Dataset: Dataset (GitHub, PriscillajospinG/Egg-fertility-prediction-model). Classes: FER, INF.

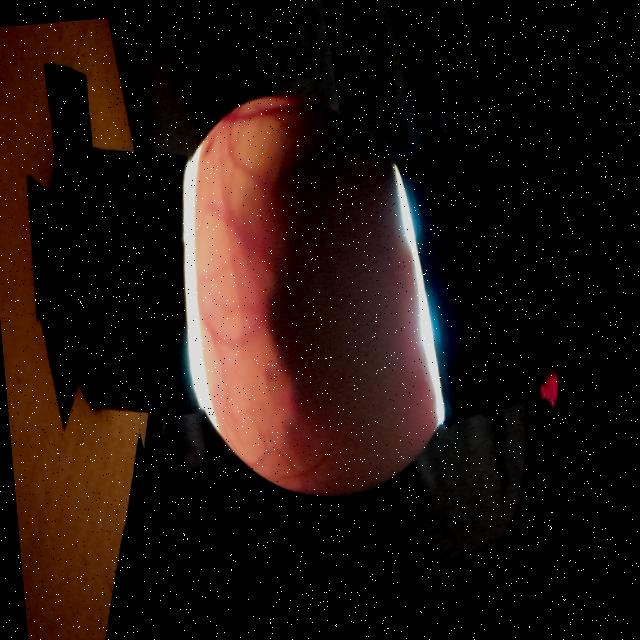
Label: FER

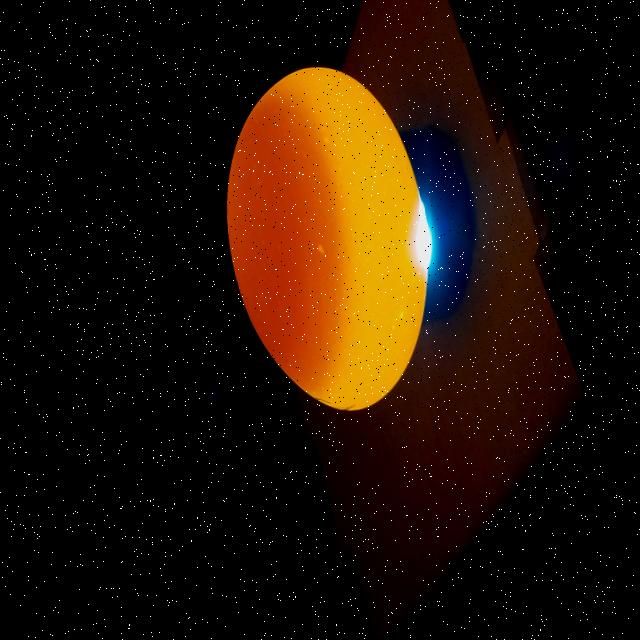
Label: INF

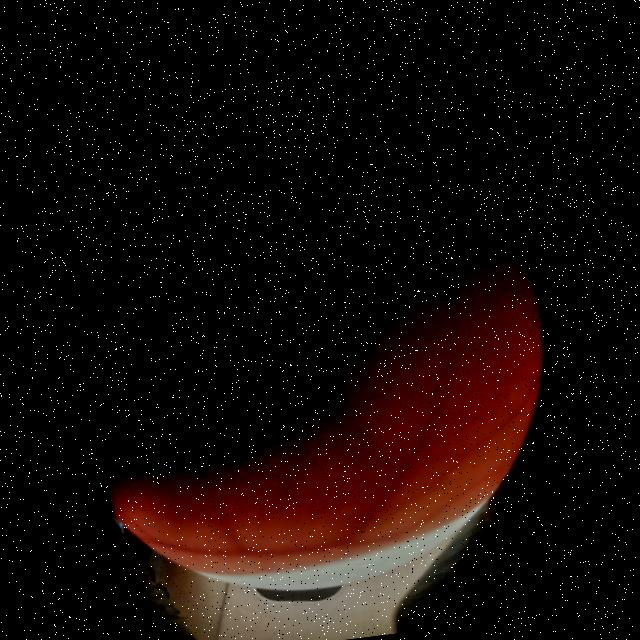
Label: FER

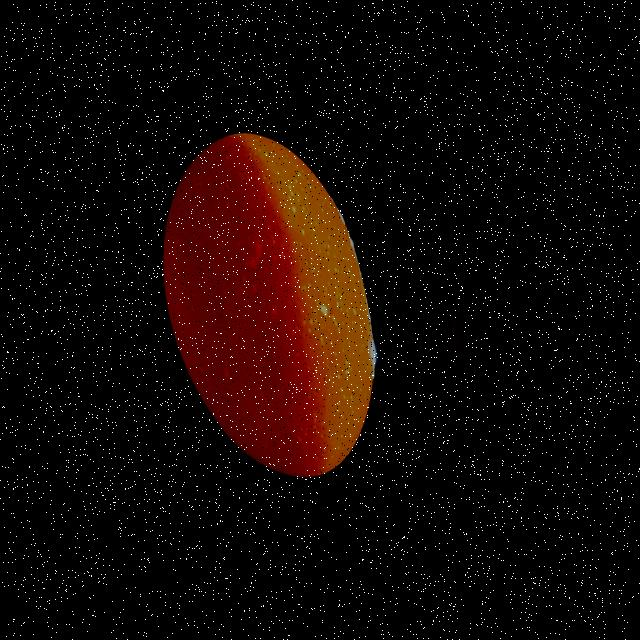
Label: INF

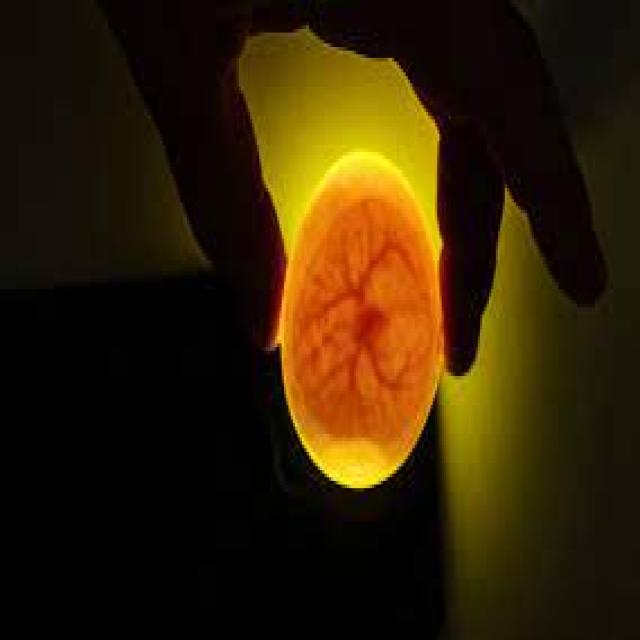
Label: FER

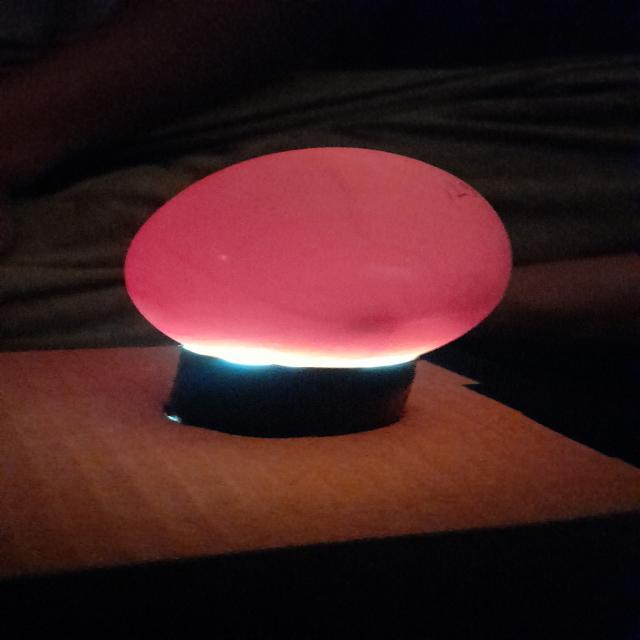
Label: INF
